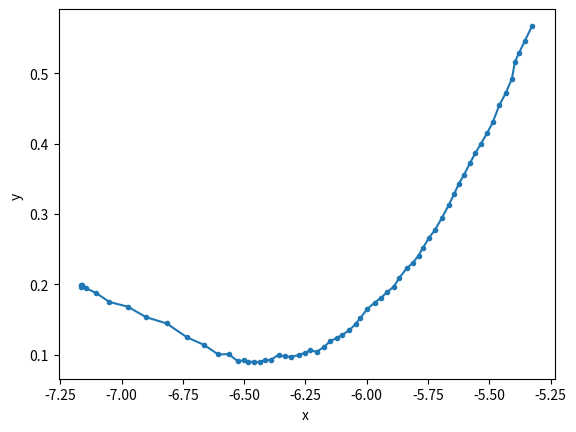

This chart was generated by the following Python code:
import matplotlib.pyplot as plt
x = [-7.1612, -7.1636, -7.1649, -7.1641, -7.1458, -7.1037, -7.05, -6.9758, -6.9004, -6.8159, -6.7336, -6.6648, -6.6057, -6.5629, -6.5254, -6.5026, -6.4835, -6.4603, -6.4371, -6.4156, -6.3922, -6.3598, -6.3339, -6.308, -6.2782, -6.2514, -6.2296, -6.2039, -6.176, -6.1482, -6.123, -6.1021, -6.071, -6.0455, -6.0254, -5.998, -5.9672, -5.9421, -5.9161, -5.8906, -5.8663, -5.8373, -5.8125, -5.7885, -5.77, -5.746, -5.721, -5.6927, -5.6659, -5.6431, -5.6242, -5.6043, -5.5783, -5.5574, -5.5345, -5.5087, -5.486, -5.4591, -5.4336, -5.4076, -5.3953, -5.3775, -5.3555, -5.3251] 
y = [0.1992, 0.1976, 0.1997, 0.1968, 0.1945, 0.1875, 0.1749, 0.1683, 0.1534, 0.1443, 0.1247, 0.1141, 0.1003, 0.1008, 0.0905, 0.0922, 0.0899, 0.0898, 0.0897, 0.0922, 0.0925, 0.0997, 0.0976, 0.0969, 0.0994, 0.1028, 0.1061, 0.1041, 0.1106, 0.1192, 0.1237, 0.1276, 0.1347, 0.1435, 0.1522, 0.1648, 0.1741, 0.1804, 0.1892, 0.1962, 0.2094, 0.2225, 0.2301, 0.2408, 0.252, 0.2658, 0.2776, 0.2946, 0.3121, 0.3283, 0.3429, 0.3546, 0.3724, 0.3861, 0.3994, 0.4147, 0.43, 0.4542, 0.4711, 0.4919, 0.5161, 0.5293, 0.5454, 0.5671]

plt.plot(x, y, "o-", label="Path", markersize=3)
#plt.plot(self.data["x_goal"], self.data["y_goal"], "rx", markersize=3, label="Goal")
plt.xlabel("x ")
plt.ylabel("y ")
plt.show()
